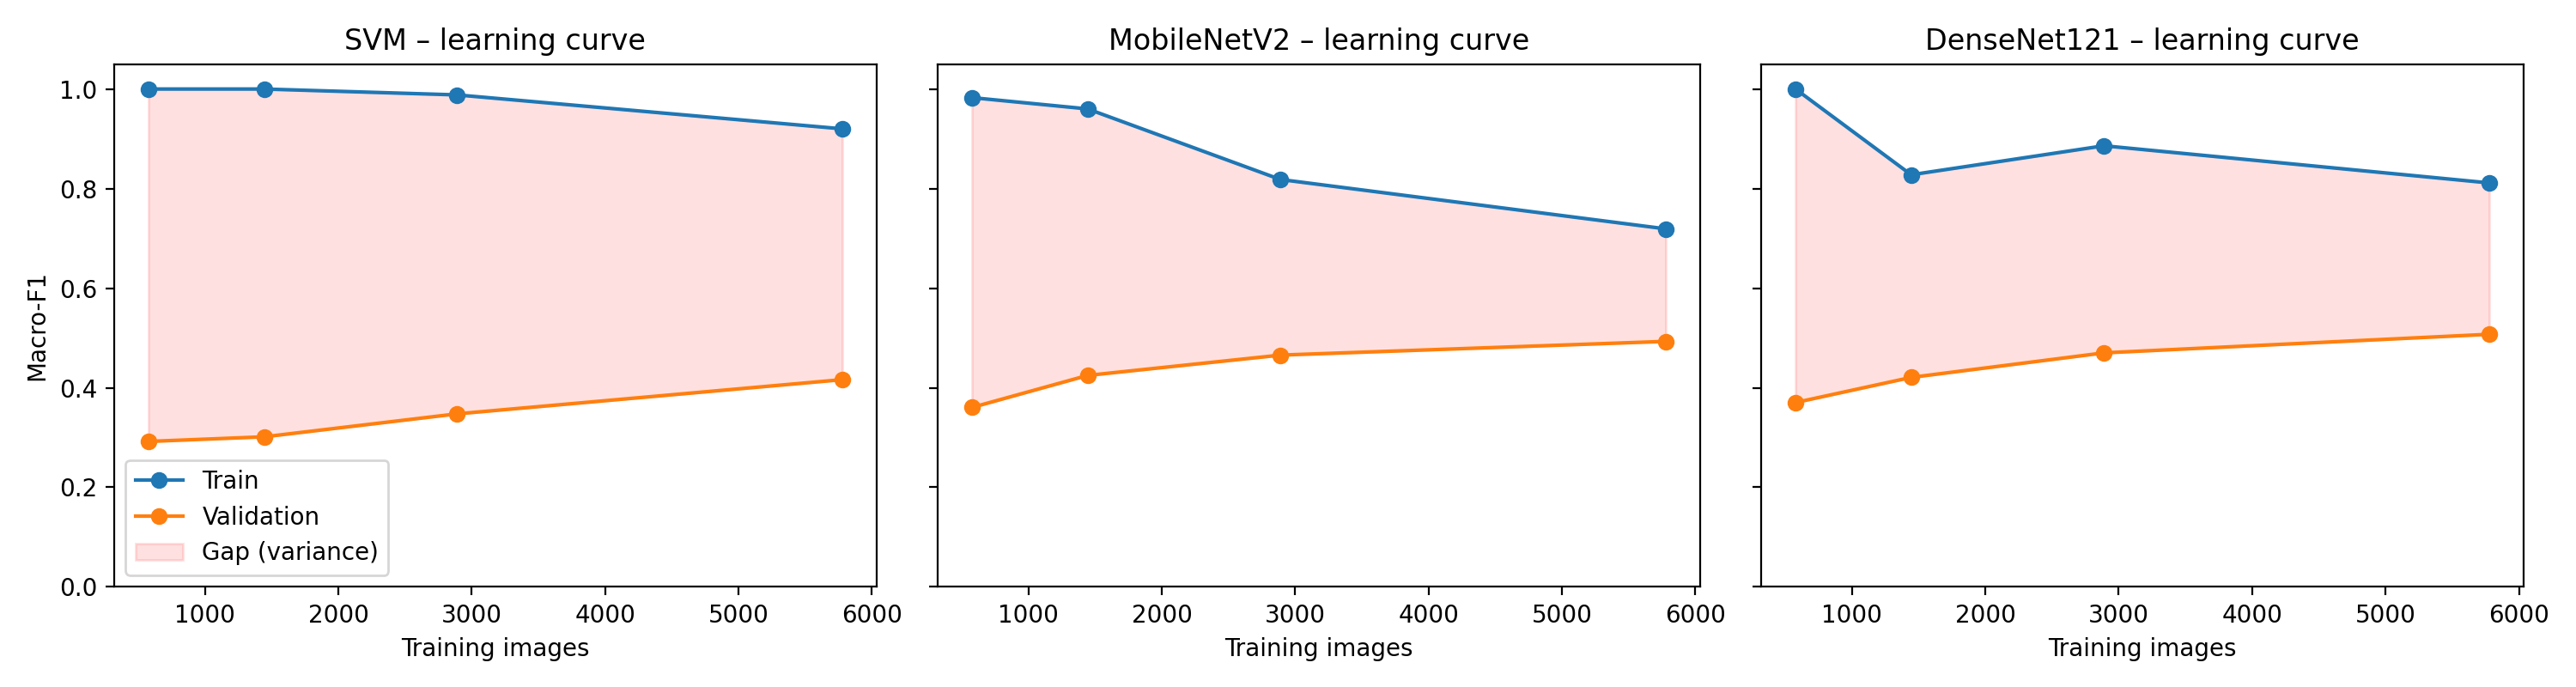

The data file committed next to this chart (first rows):
Model, Fraction, Training images, Train macro-F1, Val macro-F1
SVM, 0.1, 577, 1.0, 0.2922
SVM, 0.25, 1444, 1.0, 0.3015
SVM, 0.5, 2889, 0.9882, 0.3475
SVM, 1.0, 5778, 0.92, 0.4163
MobileNetV2, 0.1, 577, 0.9827, 0.3605
MobileNetV2, 0.25, 1444, 0.96, 0.4248
MobileNetV2, 0.5, 2889, 0.8183, 0.4656
MobileNetV2, 1.0, 5778, 0.7191, 0.4932
DenseNet121, 0.1, 577, 1.0, 0.3703
DenseNet121, 0.25, 1444, 0.8278, 0.4208
DenseNet121, 0.5, 2889, 0.886, 0.4701
DenseNet121, 1.0, 5778, 0.8114, 0.5074
